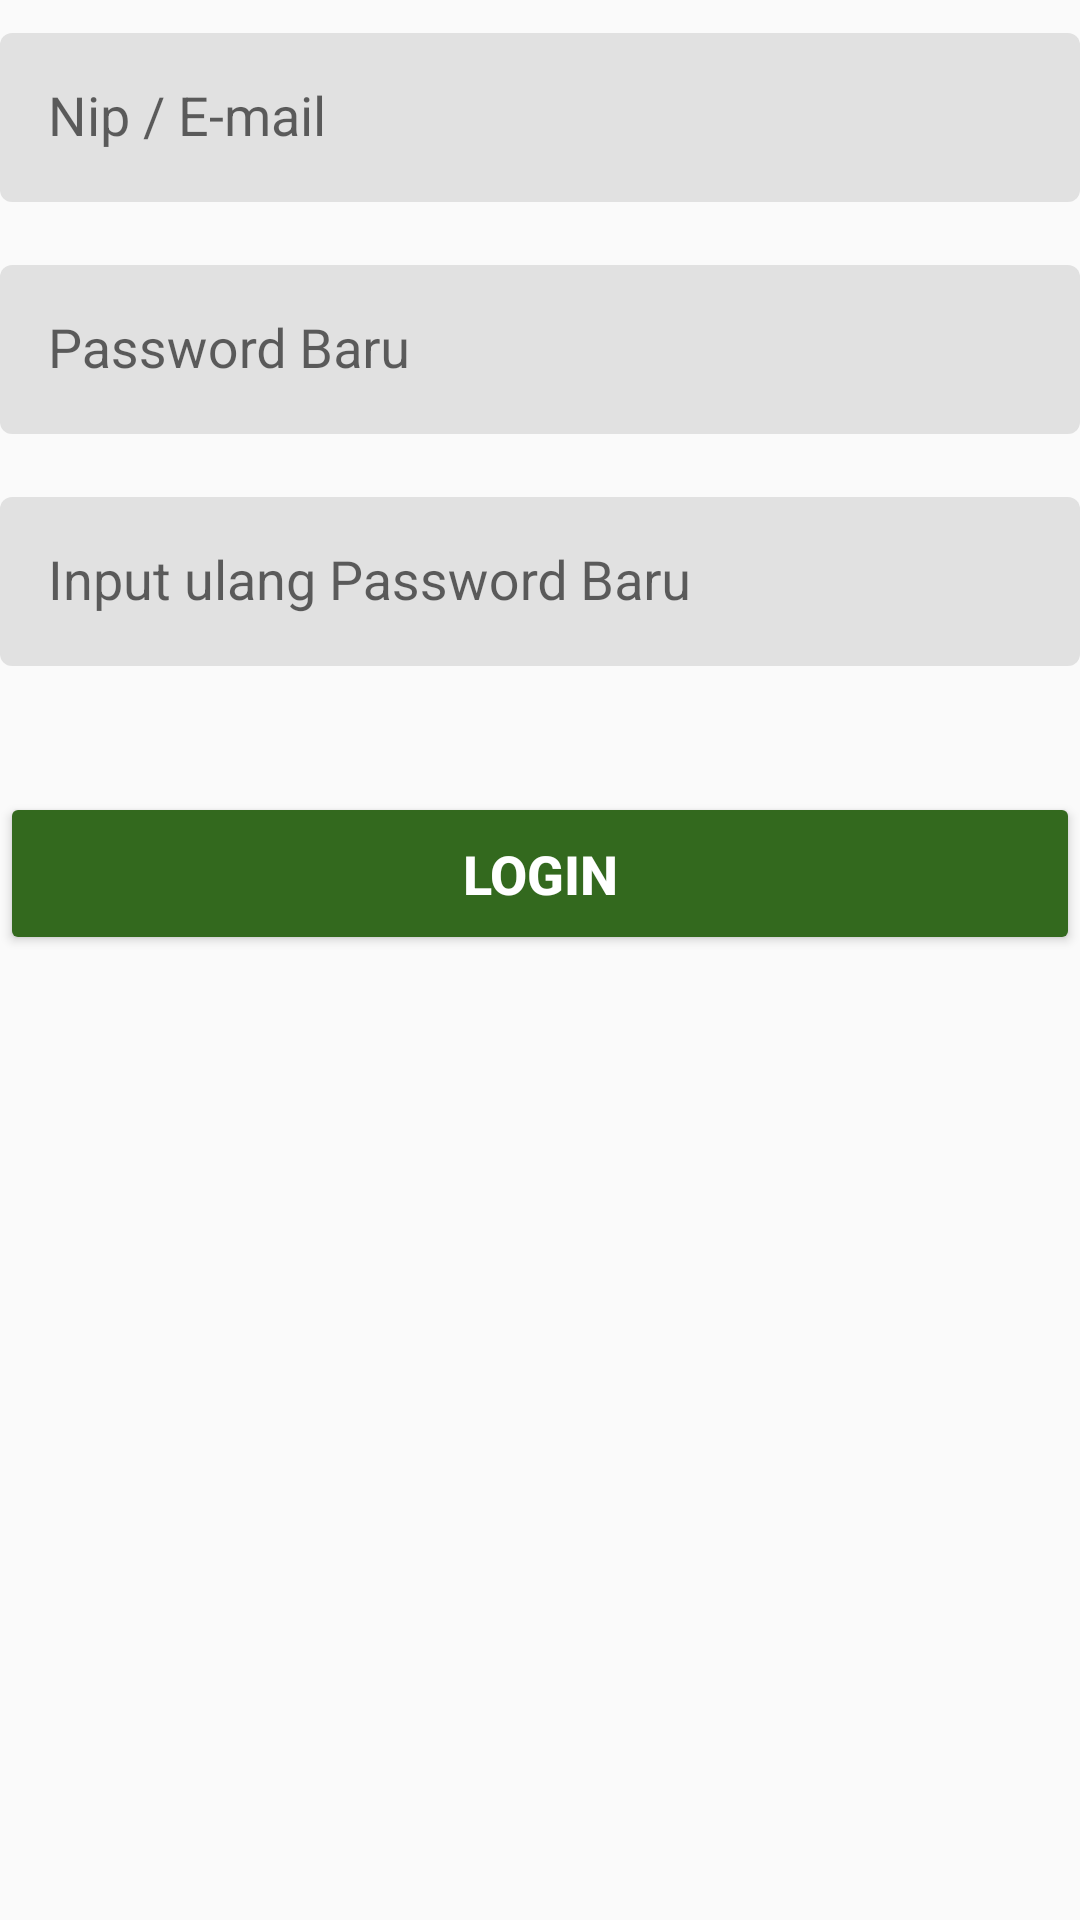

The Android layout XML behind this screen, and the referenced resources:
<!-- AndroidManifest.xml: application theme AppTheme -->
<!-- res/layout/ubah_password.xml -->
<?xml version="1.0" encoding="utf-8"?>
<LinearLayout android:layout_width="match_parent"
    android:layout_height="wrap_content"
    android:orientation="vertical"
    android:layout_margin="8dp"
    xmlns:android="http://schemas.android.com/apk/res/android">
    <android.support.design.widget.TextInputLayout
        android:layout_width="match_parent"
        android:layout_height="wrap_content">
        <EditText
            android:layout_width="match_parent"
            android:layout_height="wrap_content"
            android:layout_marginTop="16dp"
            android:padding="16dp"
            android:singleLine="true"
            android:inputType="text"
            android:focusable="false"
            android:id="@+id/etEmail"
            android:layout_marginBottom="10dp"
            android:background="@drawable/bg_form"
            android:hint="Nip / E-mail" />
    </android.support.design.widget.TextInputLayout>
    <android.support.design.widget.TextInputLayout
        android:layout_width="match_parent"
        android:layout_height="wrap_content">
        <EditText
            android:layout_width="match_parent"
            android:layout_height="wrap_content"
            android:layout_marginTop="16dp"
            android:padding="16dp"
            android:singleLine="true"
            android:inputType="textPassword"

            android:id="@+id/etPassword"
            android:layout_marginBottom="10dp"
            android:background="@drawable/bg_form"
            android:hint="Password Baru" />
    </android.support.design.widget.TextInputLayout>
    <android.support.design.widget.TextInputLayout
        android:layout_width="match_parent"
        android:layout_height="wrap_content">
        <EditText
            android:layout_width="match_parent"
            android:layout_height="wrap_content"
            android:layout_marginTop="16dp"
            android:padding="16dp"
            android:singleLine="true"
            android:inputType="textPassword"

            android:id="@+id/etRePassword"
            android:layout_marginBottom="10dp"
            android:background="@drawable/bg_form"
            android:hint="Input ulang Password Baru" />
    </android.support.design.widget.TextInputLayout>
    <Button
        android:id="@+id/btnSimpan"
        android:layout_width="match_parent"
        android:layout_height="wrap_content"
        android:layout_marginTop="32dp"
        android:padding="15dp"
        android:text="login"
        android:theme="@style/buttonstyle3"
        android:textSize="18dp"
        android:textStyle="bold"
        android:textColor="#fff"/>
</LinearLayout>
<!-- resources referenced by this layout -->
<resources>
  <!-- drawable bg_form (drawable) -->
  <?xml version="1.0" encoding="utf-8"?>
  <shape xmlns:android="http://schemas.android.com/apk/res/android" android:shape="rectangle">
      <solid android:color="#1A000000" />
      <corners android:radius="4dp"/>
  </shape>
  <style name="buttonstyle3" parent="Theme.AppCompat.Light">
          <item name="colorControlHighlight">@color/contentColor</item>
          <item name="colorButtonNormal">@color/colorPrimary</item>
      </style>
  <style name="AppTheme" parent="Theme.AppCompat.Light.DarkActionBar">
          
          <item name="colorPrimary">@color/colorPrimaryDark</item>
          <item name="colorPrimaryDark">@color/colorPrimaryDark</item>
          <item name="colorAccent">@color/colorAccent</item>
      </style>
  <color name="contentColor">#87000000</color>
  <color name="colorPrimary">#33691E</color>
  <color name="colorPrimaryDark">#33691E</color>
  <color name="colorAccent">#D81B60</color>
</resources>
